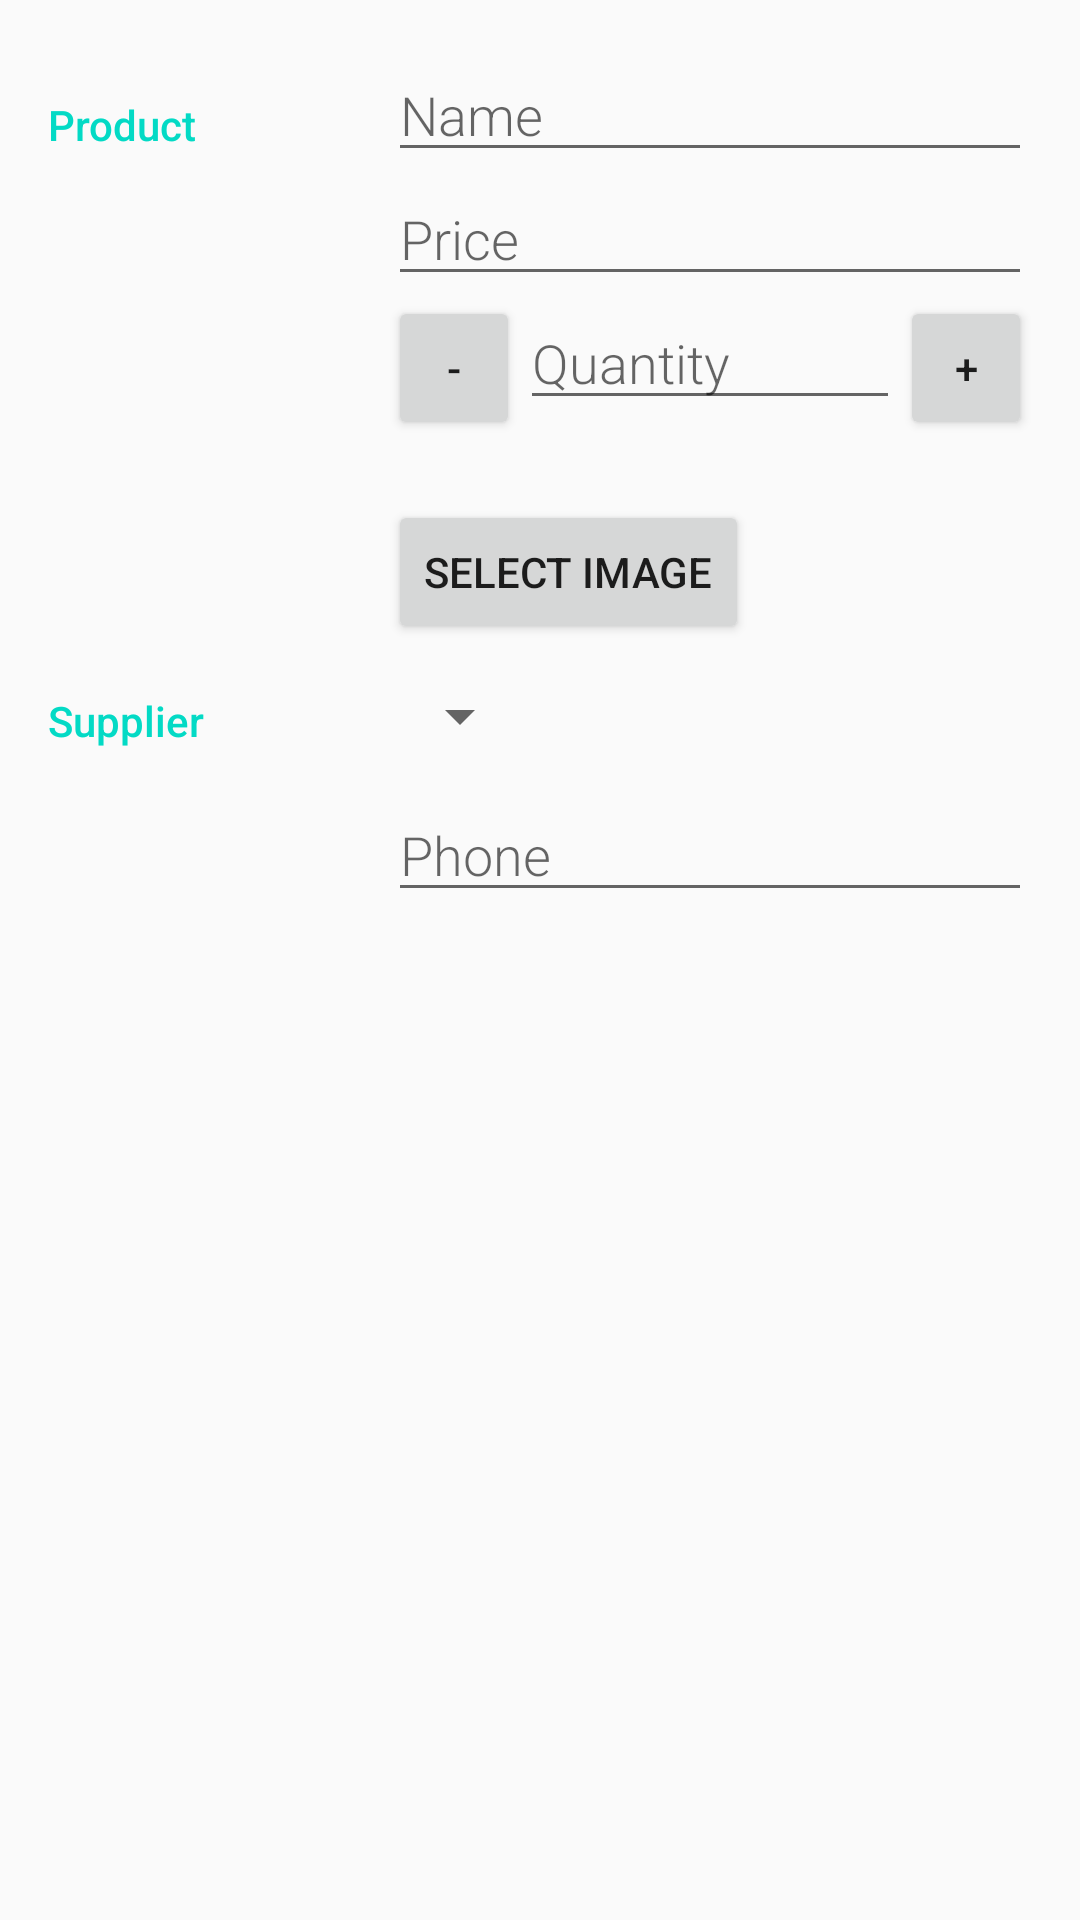

Here is an Android app screen rendered from its layout file. Give the layout XML and the strings, colors and styles it references.
<!-- AndroidManifest.xml: activity theme EditorTheme -->
<!-- res/layout/activity_editor.xml -->
<?xml version="1.0" encoding="utf-8"?>
<LinearLayout xmlns:android="http://schemas.android.com/apk/res/android"
    android:layout_width="match_parent"
    android:layout_height="match_parent"
    xmlns:tools="http://schemas.android.com/tools"
    android:orientation="vertical"
    android:padding="@dimen/activity_margin"
    tools:context=".EditorActivity">

    
    <LinearLayout
        android:layout_width="match_parent"
        android:layout_height="wrap_content"
        android:orientation="horizontal">

        
        <TextView
            style="@style/CategoryStyle"
            android:text="@string/category_product" />

        
        <LinearLayout
            android:layout_width="0dp"
            android:layout_height="wrap_content"
            android:layout_weight="2"
            android:orientation="vertical"
            android:paddingLeft="4dp" >

            
            <EditText
                android:id="@+id/edit_product_name"
                style="@style/EditorFieldStyle"
                android:hint="@string/hint_product_name"
                android:inputType="textCapWords" />

            
            <EditText
                android:id="@+id/edit_product_price"
                style="@style/EditorFieldStyle"
                android:hint="@string/hint_product_price"
                android:inputType="numberDecimal" />

            <LinearLayout
                android:layout_width="match_parent"
                android:layout_height="wrap_content"
                android:orientation="horizontal">
                <Button
                    android:id="@+id/btn_product_minus"
                    android:layout_width="wrap_content"
                    android:layout_height="wrap_content"
                    android:layout_weight="1"
                    android:text="@string/text_minus_button" />

                
                <EditText
                    android:id="@+id/edit_product_quantity"
                    style="@style/EditorFieldStyle"
                    android:layout_weight="2"
                    android:hint="@string/hint_product_quantity"
                    android:inputType="number" />
                <Button
                    android:id="@+id/btn_product_plus"
                    android:layout_width="wrap_content"
                    android:layout_height="wrap_content"
                    android:layout_weight="1"
                    android:text="@string/text_plus_button" />
            </LinearLayout>

            <ImageView
                android:id="@+id/iv_product_image"
                android:layout_width="match_parent"
                android:layout_height="wrap_content"
                android:layout_margin="10dp"
                android:src="@mipmap/ic_photo"/>

            <Button
                android:id="@+id/ib_product_select"
                android:layout_width="wrap_content"
                android:layout_height="wrap_content"
                android:text="@string/text_select_image_button" />

        </LinearLayout>

    </LinearLayout>

    
    <LinearLayout
        android:layout_width="match_parent"
        android:layout_height="wrap_content"
        android:orientation="horizontal">

        
        <TextView
            style="@style/CategoryStyle"
            android:text="@string/category_supplier" />

        
        <LinearLayout
            android:layout_width="0dp"
            android:layout_height="wrap_content"
            android:layout_weight="2"
            android:orientation="vertical"
            android:paddingLeft="4dp" >

            
            <Spinner
                android:id="@+id/edit_supplier"
                android:layout_width="wrap_content"
                android:layout_height="48dp"
                android:paddingRight="16dp"
                android:spinnerMode="dropdown" />

            
            <EditText
                android:id="@+id/edit_supplier_phone"
                style="@style/EditorFieldStyle"
                android:hint="@string/hint_supplier_phone"
                android:inputType="phone" />

        </LinearLayout>
    </LinearLayout>
</LinearLayout>
<!-- resources referenced by this layout -->
<resources>
  <dimen name="activity_margin">16dp</dimen>
  <string name="category_product">Product</string>
  <string name="category_supplier">Supplier</string>
  <string name="hint_product_name">Name</string>
  <string name="hint_product_price">Price</string>
  <string name="hint_product_quantity">Quantity</string>
  <string name="hint_supplier_phone">Phone</string>
  <string name="text_minus_button">-</string>
  <string name="text_plus_button">+</string>
  <string name="text_select_image_button">Select Image</string>
  <style name="CategoryStyle">
          <item name="android:layout_height">wrap_content</item>
          <item name="android:layout_width">0dp</item>
          <item name="android:layout_weight">1</item>
          <item name="android:paddingTop">16dp</item>
          <item name="android:textColor">@color/colorAccent</item>
          <item name="android:fontFamily">sans-serif-medium</item>
          <item name="android:textAppearance">?android:textAppearanceSmall</item>
      </style>
  <style name="EditorFieldStyle">
          <item name="android:layout_height">wrap_content</item>
          <item name="android:layout_width">match_parent</item>
          <item name="android:fontFamily">sans-serif-light</item>
          <item name="android:textAppearance">?android:textAppearanceMedium</item>
      </style>
  <style name="EditorTheme" parent="Theme.AppCompat.Light.DarkActionBar">
          <item name="colorPrimary">@color/editorColorPrimary</item>
          <item name="colorPrimaryDark">@color/editorColorPrimaryDark</item>
          <item name="colorAccent">@color/colorAccent</item>
      </style>
  <!-- not gathered from this repository: default colours our renderer supplied (Android Studio template values) -->
  <color name="colorAccent">#FF03DAC5</color>
</resources>
